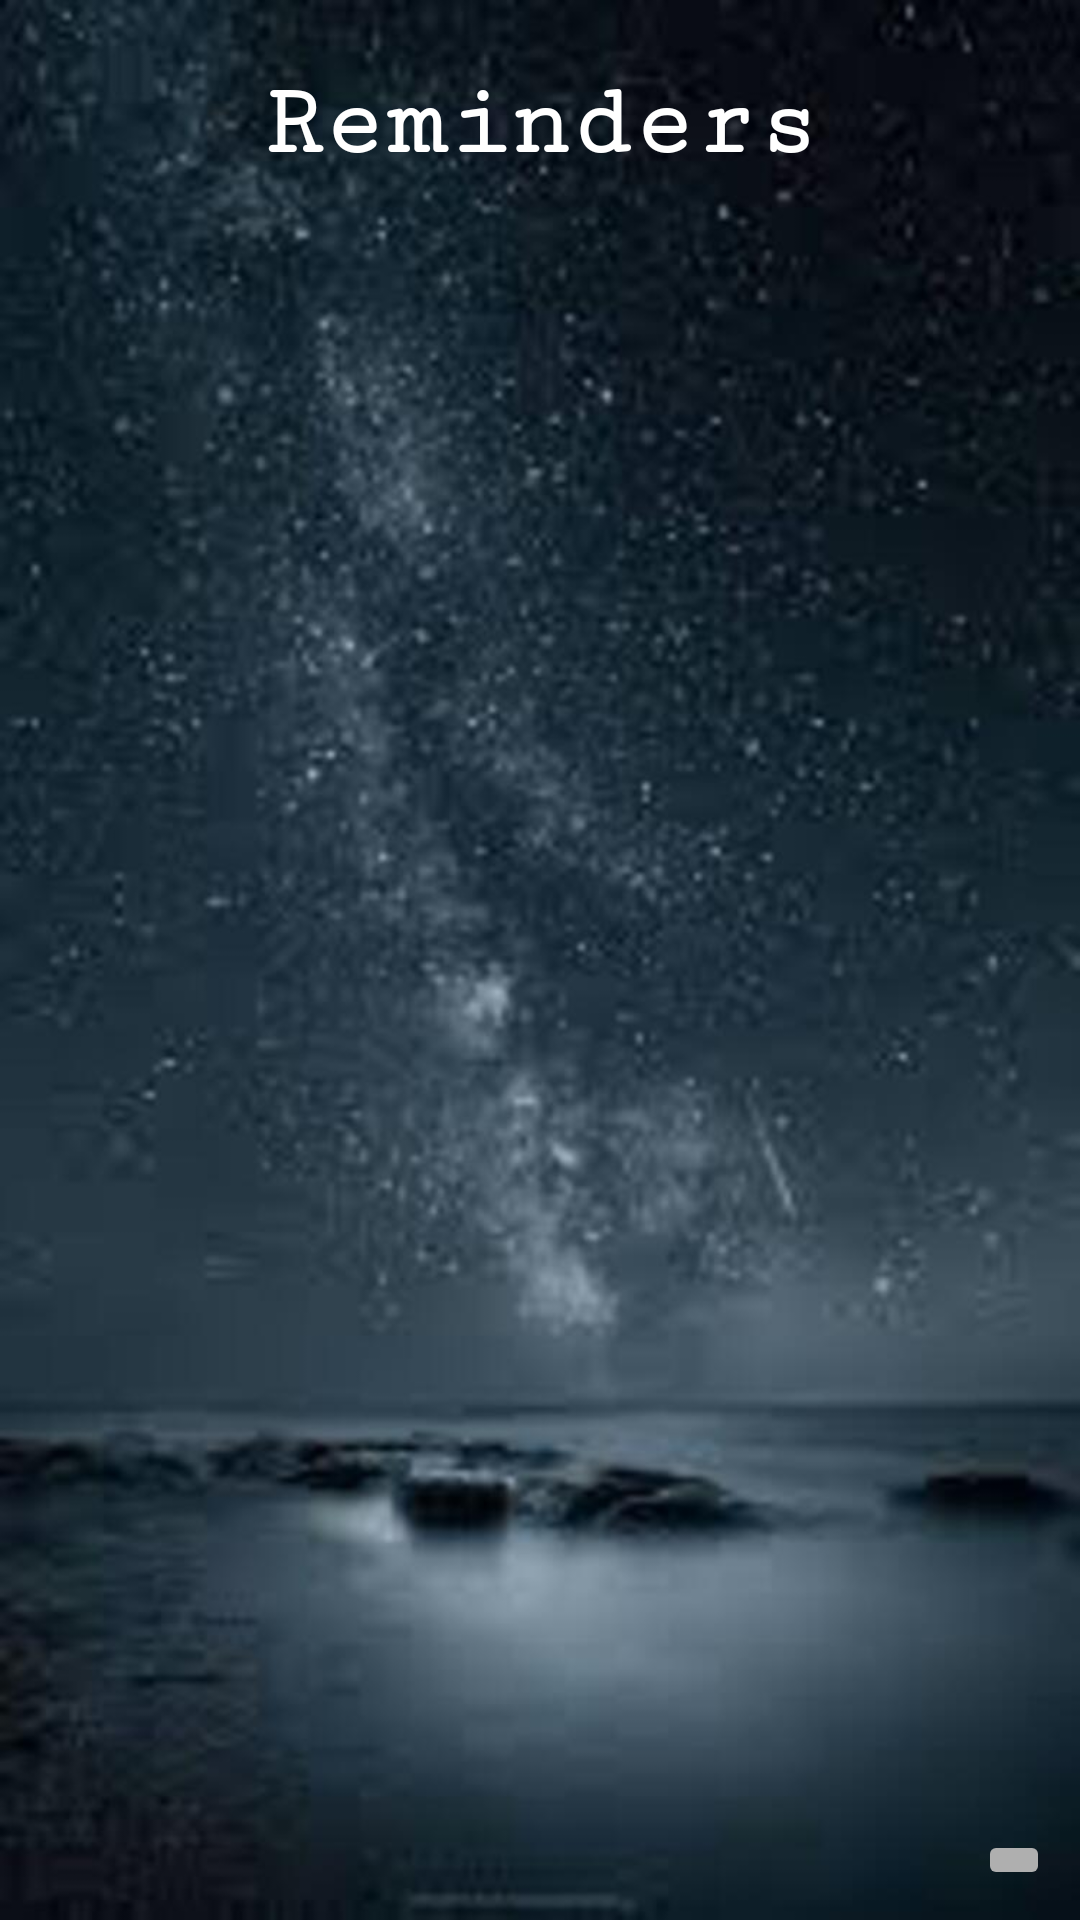

The Android layout XML behind this screen, and the referenced resources:
<!-- AndroidManifest.xml: application theme Theme.PatientTracking -->
<!-- res/layout/reminders.xml -->
<?xml version="1.0" encoding="utf-8"?>
<LinearLayout xmlns:android="http://schemas.android.com/apk/res/android"
    xmlns:app="http://schemas.android.com/apk/res-auto"
    xmlns:tools="http://schemas.android.com/tools"
    android:layout_width="match_parent"
    android:layout_height="match_parent"
    android:background="@drawable/bg"
    android:orientation="vertical"
    android:padding="10dp"
    tools:context=".Reminders">

    <androidx.constraintlayout.widget.ConstraintLayout
        android:layout_width="match_parent"
        android:layout_height="match_parent"
        android:layout_weight="9">

        <TextView
            android:id="@+id/textView2"
            android:layout_width="wrap_content"
            android:layout_height="wrap_content"
            android:fontFamily="serif-monospace"
            android:text="Reminders"
            android:textColor="#FFFFFF"
            android:textSize="34sp"
            android:textStyle="bold"
            app:layout_constraintBottom_toBottomOf="parent"
            app:layout_constraintEnd_toEndOf="parent"
            app:layout_constraintStart_toStartOf="parent"
            app:layout_constraintTop_toTopOf="parent" />
    </androidx.constraintlayout.widget.ConstraintLayout>

    <androidx.constraintlayout.widget.ConstraintLayout
        android:layout_width="match_parent"
        android:layout_height="match_parent"
        android:layout_weight="1">

        <androidx.recyclerview.widget.RecyclerView
            android:id="@+id/reminders_list"
            android:layout_width="match_parent"
            android:layout_height="match_parent"
            app:layout_constraintBottom_toBottomOf="parent"
            app:layout_constraintEnd_toEndOf="parent"
            app:layout_constraintStart_toStartOf="parent"
            app:layout_constraintTop_toTopOf="parent" />

        <ImageButton
            android:id="@+id/add_reminder"
            android:layout_width="wrap_content"
            android:layout_height="wrap_content"
            android:backgroundTint="#AFAFAF"
            android:onClick="newReminder"
            app:layout_constraintBottom_toBottomOf="parent"
            app:layout_constraintEnd_toEndOf="parent"
            app:layout_constraintHorizontal_bias="1.0"
            app:layout_constraintStart_toStartOf="@+id/reminders_list"
            app:layout_constraintTop_toTopOf="parent"
            app:layout_constraintVertical_bias="1.0"
            app:srcCompat="@drawable/ic_baseline_add_alert_24" />

        <FrameLayout
            android:id="@+id/add_new_frame"
            android:layout_width="match_parent"
            android:layout_height="match_parent"
            android:background="#FFFFFF"
            android:visibility="gone"
            app:layout_constraintBottom_toBottomOf="parent"
            app:layout_constraintEnd_toEndOf="parent"
            app:layout_constraintStart_toStartOf="parent"
            app:layout_constraintTop_toTopOf="parent">

            <include
                layout="@layout/reminders_add"
                android:layout_width="match_parent"
                android:layout_height="match_parent" />
        </FrameLayout>
    </androidx.constraintlayout.widget.ConstraintLayout>
</LinearLayout>
<!-- res/layout/reminders_add.xml (included above) -->
<?xml version="1.0" encoding="utf-8"?>
<ScrollView xmlns:android="http://schemas.android.com/apk/res/android"
    android:layout_width="match_parent"
    android:layout_height="match_parent"
    android:orientation="vertical">

        <LinearLayout
            android:layout_width="match_parent"
            android:layout_height="wrap_content"
            android:orientation="vertical"
            android:padding="20dp">

            <TimePicker
                android:id="@+id/timePicker"
                android:layout_width="wrap_content"
                android:layout_height="wrap_content"
                android:layout_gravity="center"
                android:headerBackground="@color/purple_500" />

            <TextView
                android:id="@+id/textView10"
                android:layout_width="match_parent"
                android:layout_height="wrap_content"
                android:layout_marginTop="20dp"
                android:layout_marginBottom="10dp"
                android:text="Reminder Title"
                android:textSize="18sp"
                android:textStyle="bold" />

            <EditText
                android:id="@+id/remindertitle"
                android:layout_width="match_parent"
                android:layout_height="wrap_content"
                android:layout_marginTop="10dp"
                android:layout_marginBottom="20dp"
                android:ems="10"
                android:inputType="textPersonName"
                android:textSize="16sp" />

    <TextView
        android:id="@+id/textView11"
        android:layout_width="match_parent"
        android:layout_height="wrap_content"
        android:layout_marginTop="10dp"
        android:layout_marginBottom="10dp"
        android:text="Reminder Body"
        android:textSize="18sp"
        android:textStyle="bold" />

    <EditText
        android:id="@+id/reminderbody"
        android:layout_width="match_parent"
        android:layout_height="wrap_content"
        android:layout_marginTop="10dp"
        android:layout_marginBottom="20dp"
        android:ems="10"
        android:inputType="textPersonName"
        android:textSize="16sp" />

            <Button
                android:id="@+id/note_add_button"
                android:layout_width="match_parent"
                android:layout_height="wrap_content"
                android:onClick="addReminder"
                android:text="Add" />

            <Button
                android:id="@+id/button4"
                android:layout_width="match_parent"
                android:layout_height="wrap_content"
                android:onClick="cancelReminder"
                android:text="Cancel" />

    
    

    
        </LinearLayout>
</ScrollView>
<!-- resources referenced by this layout -->
<resources>
  <!-- drawable bg: png bitmap (drawable, 720597 bytes) -->
  <style name="Theme.PatientTracking" parent="Theme.MaterialComponents.DayNight.NoActionBar">
          
          <item name="colorPrimary">@color/purple_500</item>
          <item name="colorPrimaryVariant">@color/purple_700</item>
          <item name="colorOnPrimary">@color/white</item>
          
          <item name="colorSecondary">@color/teal_200</item>
          <item name="colorSecondaryVariant">@color/teal_700</item>
          <item name="colorOnSecondary">@color/black</item>
          
          <item name="android:statusBarColor" tools:targetApi="l">?attr/colorPrimaryVariant</item>
          
      </style>
  <!-- not gathered from this repository: default colours our renderer supplied (Android Studio template values) -->
  <color name="purple_500">#FF6200EE</color>
  <color name="purple_700">#FF3700B3</color>
  <color name="teal_200">#FF03DAC5</color>
  <color name="teal_700">#FF018786</color>
  <color name="black">#FF000000</color>
  <color name="white">#FFFFFFFF</color>
</resources>
